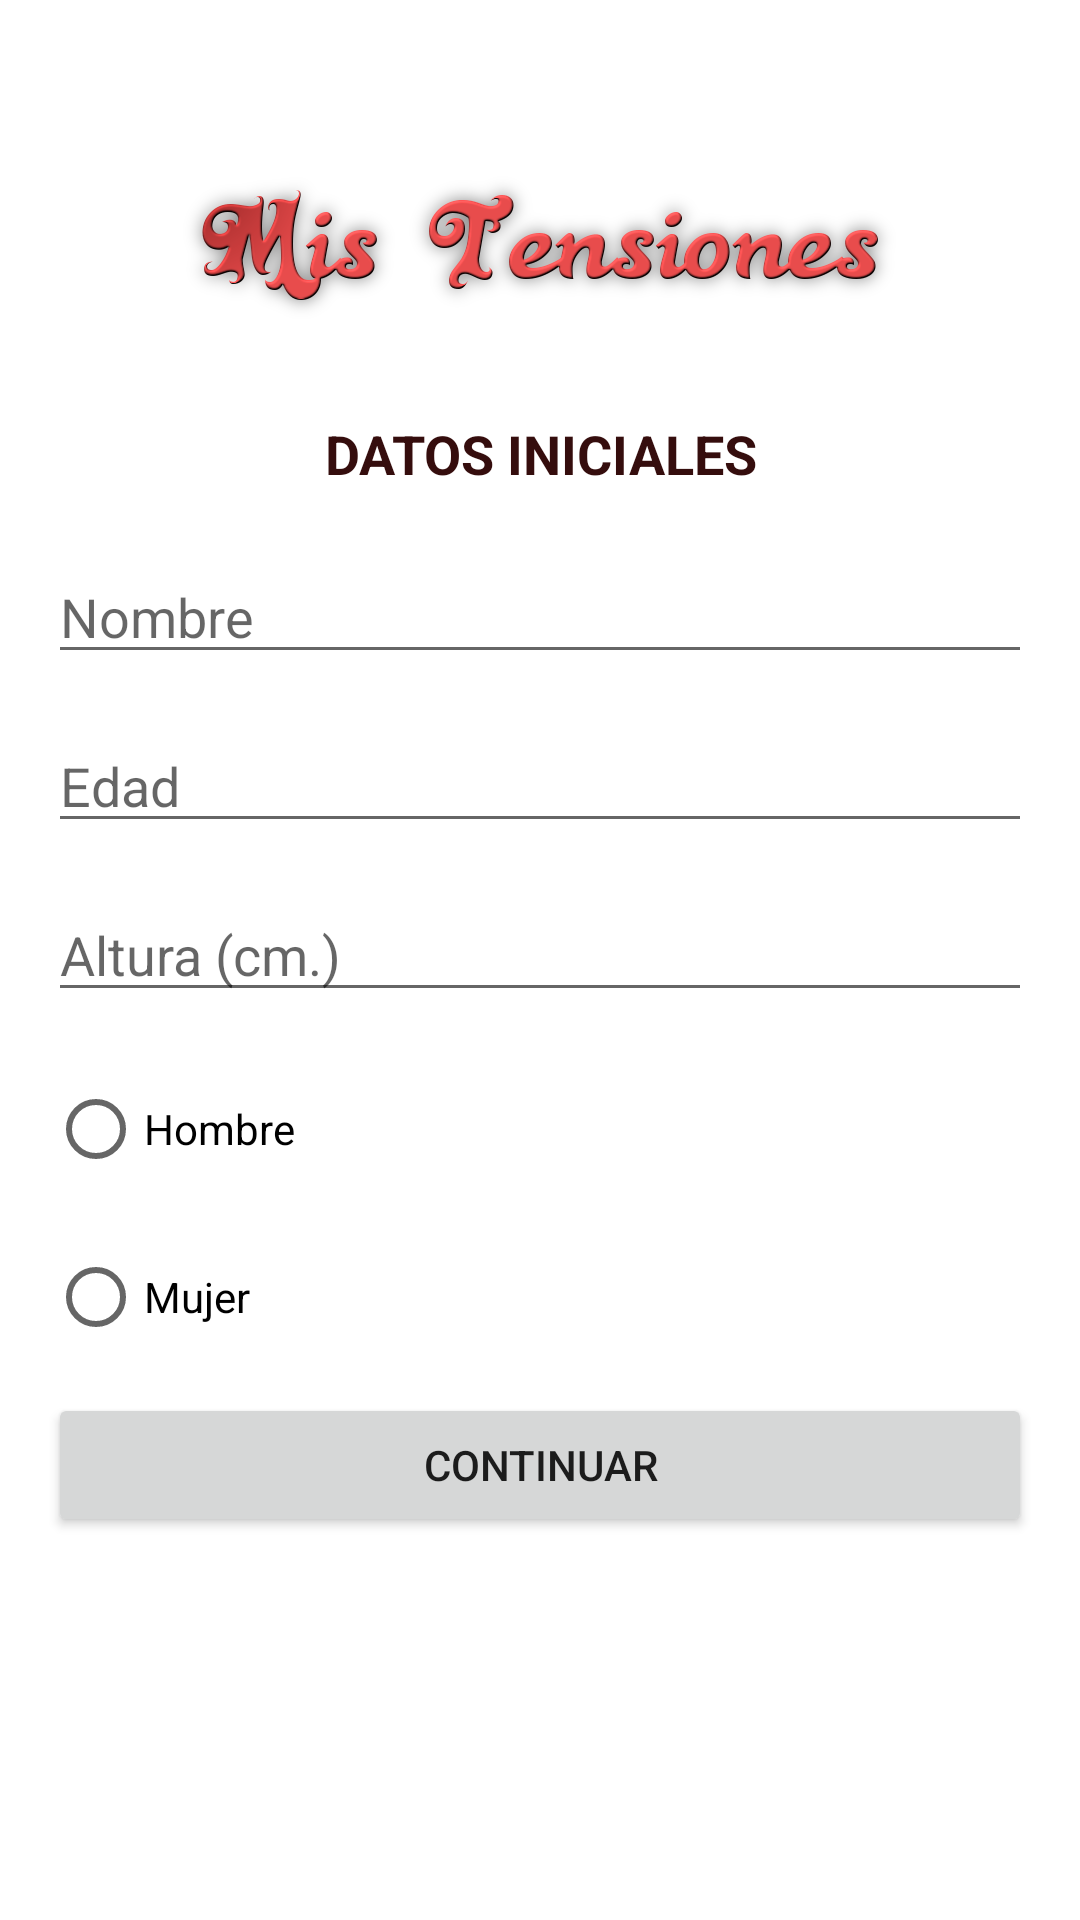

Write the Android layout XML for this screen, with the resource values it uses.
<!-- AndroidManifest.xml: application theme Theme.MisTensiones -->
<!-- res/layout/datos_inicio_activity.xml -->
<?xml version="1.0" encoding="utf-8"?>
<androidx.constraintlayout.widget.ConstraintLayout xmlns:android="http://schemas.android.com/apk/res/android"
    xmlns:app="http://schemas.android.com/apk/res-auto"
    xmlns:tools="http://schemas.android.com/tools"
    android:layout_width="match_parent"
    android:layout_height="match_parent"
    android:background="#FFFFFF">

    <LinearLayout
        android:layout_width="match_parent"
        android:layout_height="match_parent"
        android:layout_marginStart="16dp"
        android:layout_marginTop="16dp"
        android:layout_marginEnd="16dp"
        android:orientation="vertical"
        app:layout_constraintEnd_toEndOf="parent"
        app:layout_constraintStart_toStartOf="parent"
        app:layout_constraintTop_toTopOf="parent">

        <ImageView
            android:id="@+id/image_view_titulo"
            android:layout_width="269dp"
            android:layout_height="53dp"
            android:layout_gravity="center"
            android:layout_marginTop="40dp"
            android:contentDescription="@string/titulo"
            app:srcCompat="@mipmap/titulo" />

        <TextView
            android:id="@+id/text_view_inicio"
            android:layout_width="match_parent"
            android:layout_height="wrap_content"
            android:layout_marginTop="30dp"
            android:text="@string/datos_iniciales"
            android:textAlignment="center"
            android:textColor="#350D0D"
            android:textSize="18sp"
            android:textStyle="bold" />

        <EditText
            android:id="@+id/edit_text_nombre"
            android:layout_width="match_parent"
            android:layout_height="wrap_content"
            android:layout_marginTop="20dp"
            android:autofillHints=""
            android:ems="10"
            android:hint="@string/nombre"
            android:inputType="textPersonName" />

        <EditText
            android:id="@+id/edit_text_edad"
            android:layout_width="match_parent"
            android:layout_height="wrap_content"
            android:layout_marginTop="15dp"
            android:autofillHints=""
            android:ems="10"
            android:hint="@string/edad"
            android:inputType="number" />

        <EditText
            android:id="@+id/edit_text_altura"
            android:layout_width="match_parent"
            android:layout_height="wrap_content"
            android:layout_marginTop="15dp"
            android:autofillHints=""
            android:ems="10"
            android:hint="@string/altura_cm"
            android:inputType="number" />

        <RadioGroup
            android:id="@+id/radio_button_group_sexo"
            android:layout_width="match_parent"
            android:layout_height="97dp"
            android:layout_marginTop="15dp">

            <RadioButton
                android:id="@+id/radio_button_hombre"
                android:layout_width="match_parent"
                android:layout_height="wrap_content"
                android:text="@string/hombre" />

            <RadioButton
                android:id="@+id/radio_button_mujer"
                android:layout_width="match_parent"
                android:layout_height="wrap_content"
                android:layout_marginTop="15dp"
                android:text="@string/mujer" />
        </RadioGroup>

        <Button
            android:id="@+id/button_registrarse"
            android:layout_width="match_parent"
            android:layout_height="wrap_content"
            android:layout_marginTop="15dp"
            android:text="@string/continuar" />

    </LinearLayout>
</androidx.constraintlayout.widget.ConstraintLayout>
<!-- resources referenced by this layout -->
<resources>
  <!-- mipmap titulo: png bitmap (mipmap-hdpi, 51638 bytes) -->
  <string name="altura_cm">Altura (cm.)</string>
  <string name="continuar">CONTINUAR</string>
  <string name="datos_iniciales">DATOS INICIALES</string>
  <string name="edad">Edad</string>
  <string name="hombre">Hombre</string>
  <string name="mujer">Mujer</string>
  <string name="nombre">Nombre</string>
  <string name="titulo">titulo</string>
  <style name="Theme.MisTensiones" parent="Theme.MaterialComponents.DayNight.DarkActionBar">
          
          <item name="colorPrimary">@color/purple_500</item>
          <item name="colorPrimaryVariant">@color/purple_700</item>
          <item name="colorOnPrimary">@color/white</item>
          
          <item name="colorSecondary">@color/teal_200</item>
          <item name="colorSecondaryVariant">@color/teal_700</item>
          <item name="colorOnSecondary">@color/black</item>
          
          <item name="android:statusBarColor" tools:targetApi="l">?attr/colorPrimaryVariant</item>
          
      </style>
  <!-- not gathered from this repository: default colours our renderer supplied (Android Studio template values) -->
  <color name="purple_500">#FF6200EE</color>
  <color name="purple_700">#FF3700B3</color>
  <color name="teal_200">#FF03DAC5</color>
  <color name="teal_700">#FF018786</color>
  <color name="black">#FF000000</color>
  <color name="white">#FFFFFFFF</color>
</resources>
